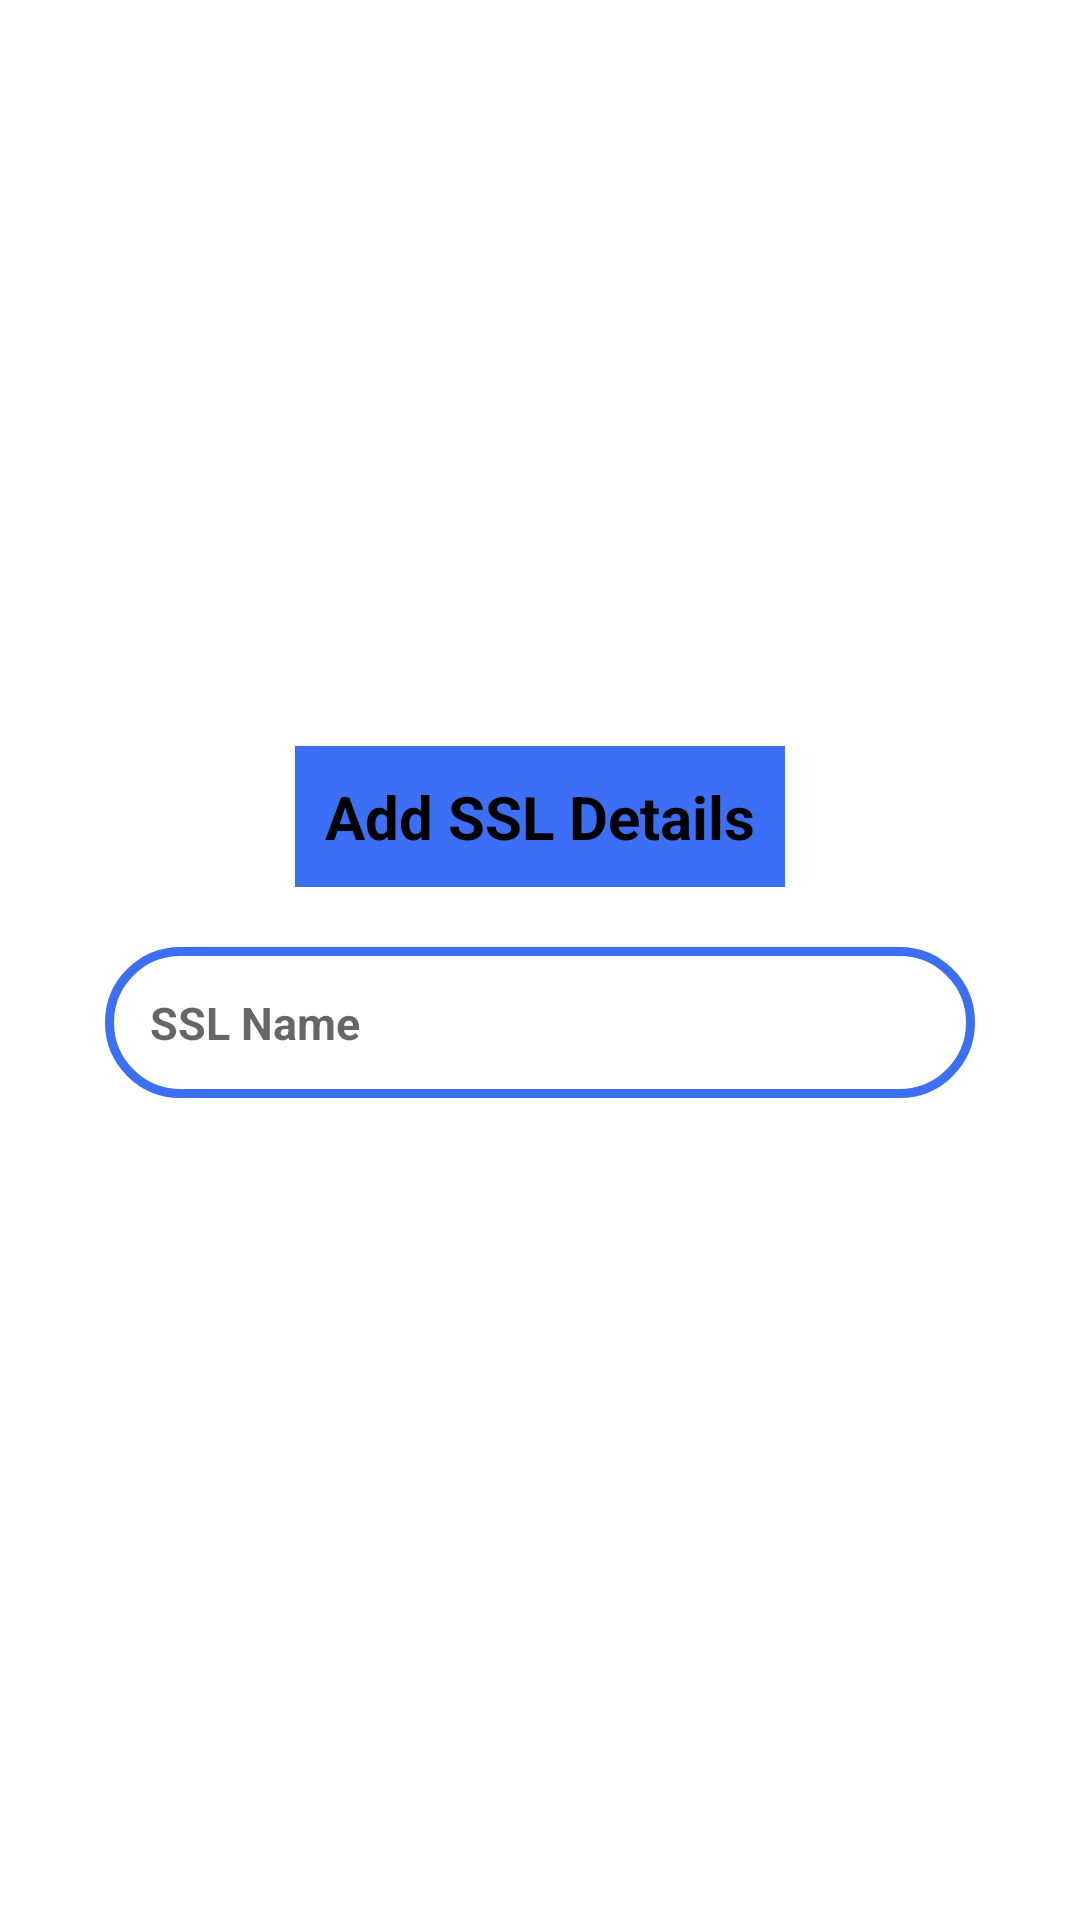

Layout XML and referenced resources for this Android screen:
<!-- AndroidManifest.xml: application theme Theme.SSlDomainMaintenance -->
<!-- res/layout/add_item.xml -->
<?xml version="1.0" encoding="utf-8"?>
<LinearLayout xmlns:android="http://schemas.android.com/apk/res/android"
    android:layout_width="match_parent"
    android:layout_height="match_parent"
    android:orientation="vertical"
    android:gravity="center"
    android:layout_margin="15dp">

    <LinearLayout
        android:orientation="vertical"
        android:layout_width="match_parent"
        android:layout_height="wrap_content"
        android:paddingBottom="15dp"
        android:paddingLeft="15dp"
        android:paddingRight="15dp"
        android:paddingTop="10dp">

        <TextView
            android:text="Add SSL Details"
            android:layout_width="wrap_content"
            android:layout_height="wrap_content"
            android:textColor="@color/black"
            android:textSize="20sp"
            android:background="@color/ah"
            android:layout_gravity="center"
            android:gravity="center"
            android:paddingLeft="15dp"
            android:paddingRight="15dp"
            android:paddingBottom="8dp"
            android:paddingTop="8dp"
            android:textStyle="bold"
            android:padding="10dp" />
        <EditText
            android:id="@+id/sslName"
            android:layout_width="match_parent"
            android:layout_height="wrap_content"
            android:hint="SSL Name"
            android:padding="15dp"
            android:background="@drawable/shape_background"
            android:inputType="text"
            android:layout_margin="20dp"
            android:textColor="@color/black"
            android:textSize="15sp"
            android:textStyle="bold"/>


    </LinearLayout>

</LinearLayout>
<!-- resources referenced by this layout -->
<resources>
  <color name="ah">#3b6ff5</color>
  <color name="black">#FF000000</color>
  <!-- drawable shape_background (drawable) -->
  <?xml version="1.0" encoding="utf-8"?>
  <shape
      android:shape="rectangle"
      xmlns:android="http://schemas.android.com/apk/res/android">
      <solid android:color="@color/white"/>
      <stroke android:color="@color/ah" android:width="3dp"/>
      <corners android:radius="25dp"/>
  
  </shape>
  <style name="Theme.SSlDomainMaintenance" parent="Theme.MaterialComponents.DayNight.DarkActionBar">
  
          
          <item name="colorPrimary">@color/ah</item>
          <item name="colorPrimaryVariant">@color/ah</item>
          <item name="colorOnPrimary">@color/white</item>
          
          <item name="colorSecondary">@color/ah</item>
          <item name="colorSecondaryVariant">@color/black</item>
          <item name="colorOnSecondary">@color/ic_launcher_background</item>
          
          <item name="android:statusBarColor" tools:targetApi="l">?attr/colorPrimaryVariant</item>
          
      </style>
  <color name="white">#FFFFFFFF</color>
</resources>
